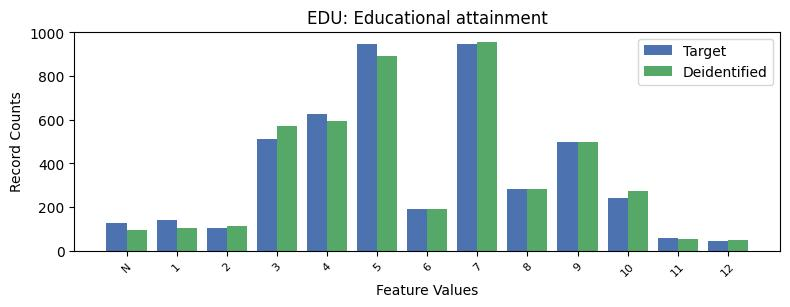

Values plotted in this chart, from the file beside it:
, EDU, count_target, count_deidentified
0, 7, 948, 956
1, 5, 947, 894
2, 4, 626, 596
3, 3, 513, 573
4, 9, 497, 499
5, 8, 283, 281
6, 10, 241, 273
7, 6, 189, 190
8, 1, 139, 103
9, -1, 126, 95
10, 2, 102, 115
11, 11, 57, 52
12, 12, 43, 50
